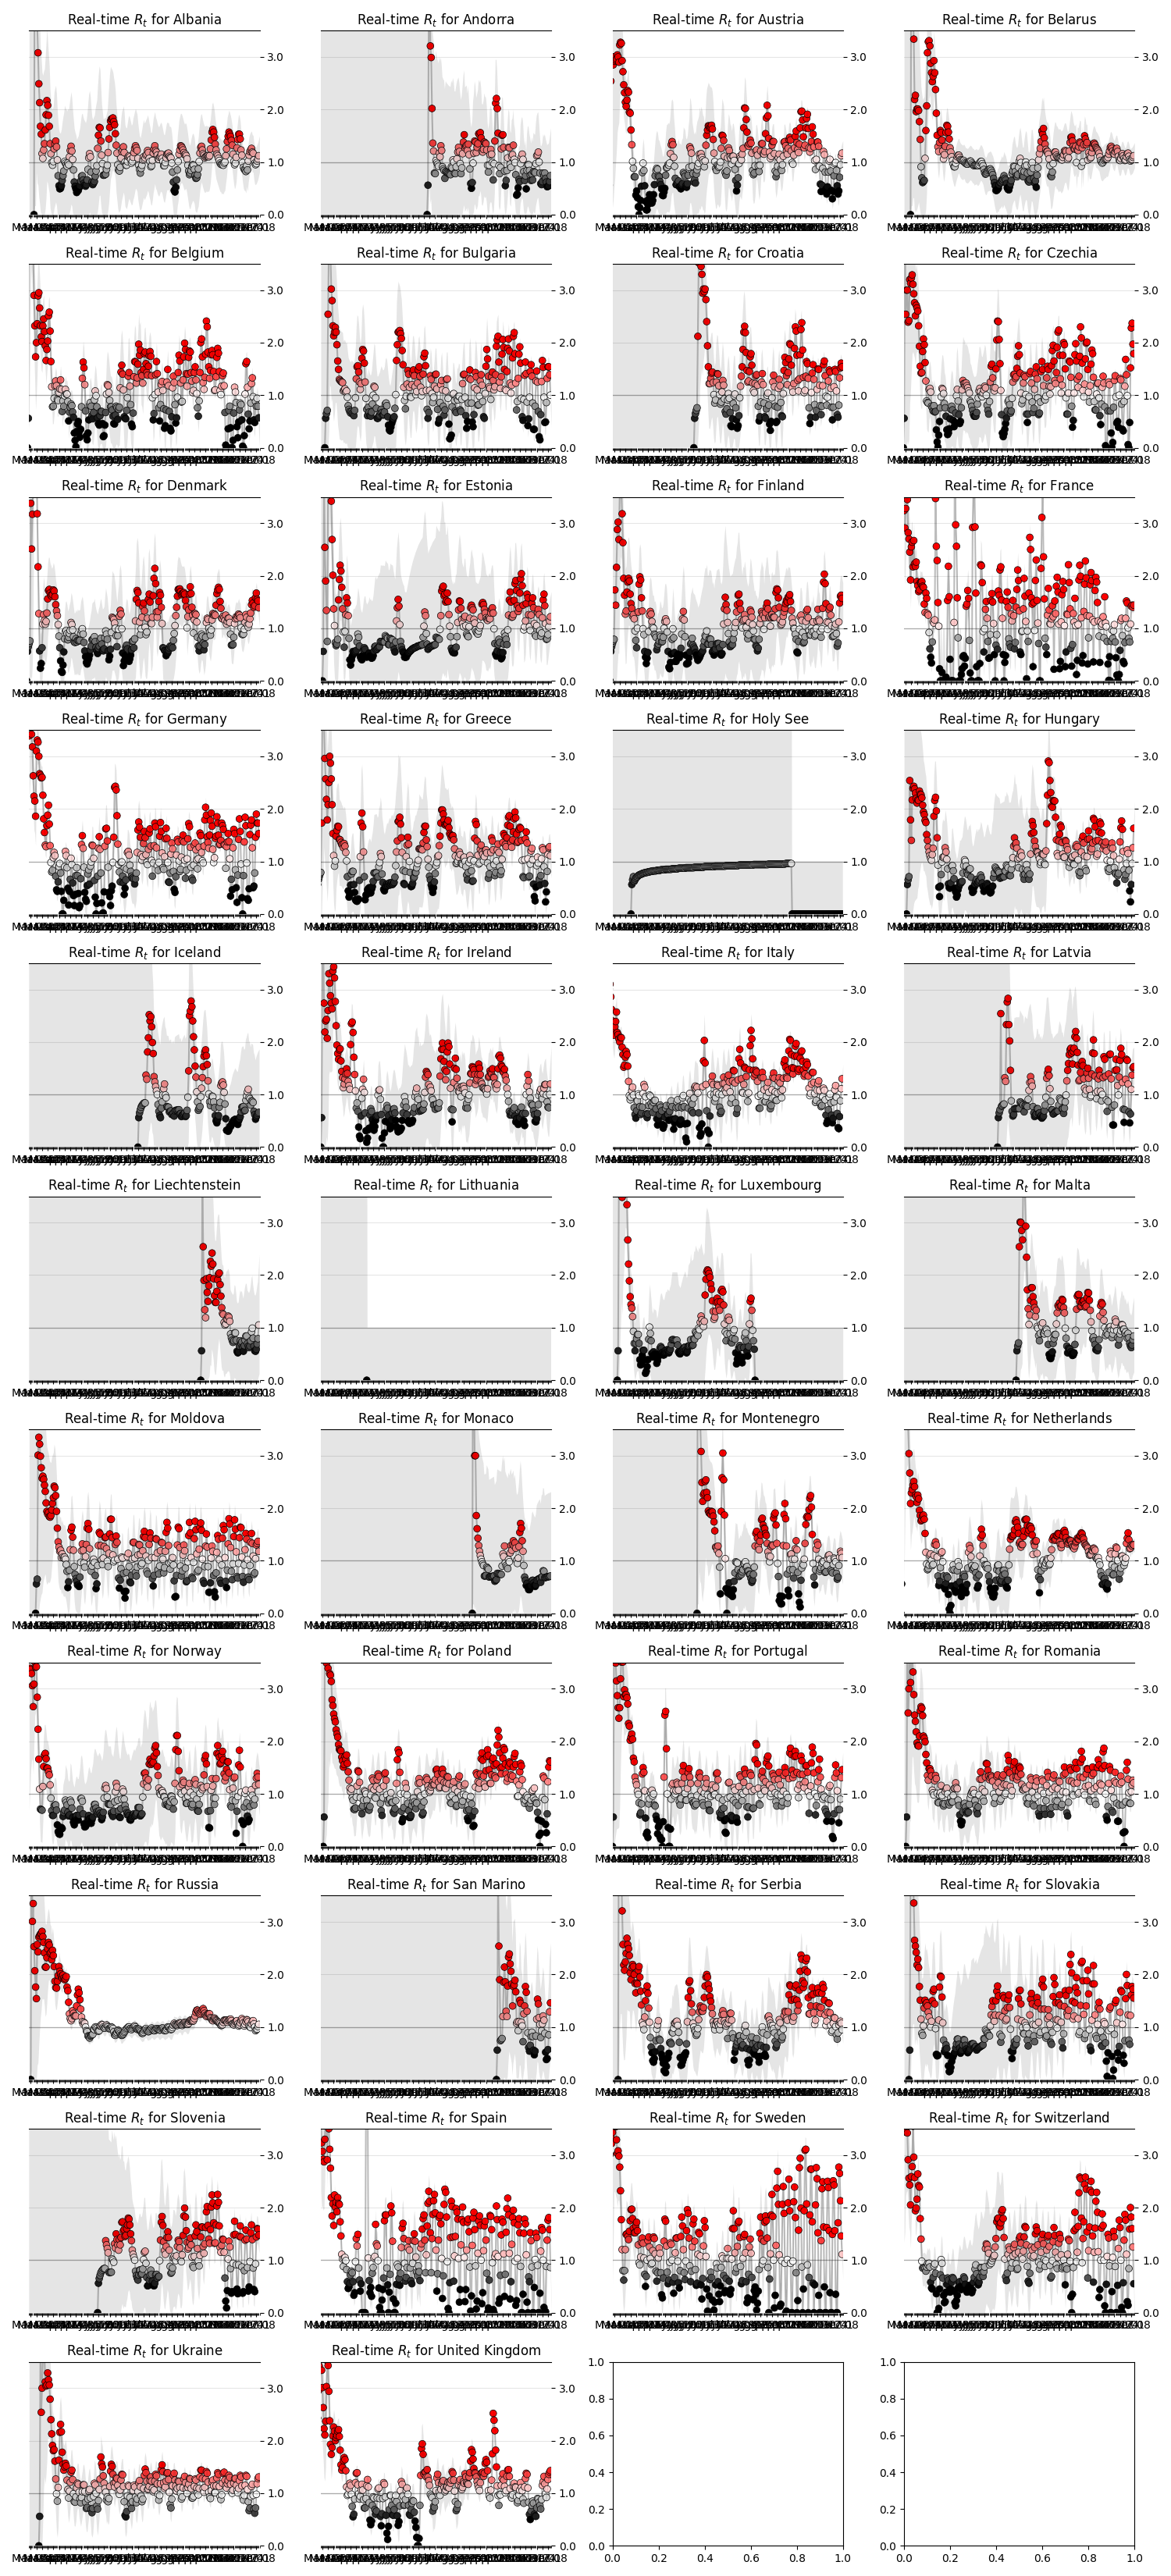

The data file committed next to this chart (first rows):
state, date, ML, Low_90, High_90, Low_50, High_50
Albania, 2020-03-07, 0.0, 0.0, 10.81, 0.0, 6.01
Albania, 2020-03-08, 5.85, 0.17, 10.2, 2.96, 7.94
Albania, 2020-03-09, 4.57, 0.17, 8.16, 2.52, 6.23
Albania, 2020-03-10, 4.57, 0.8, 7.53, 2.91, 5.81
Albania, 2020-03-11, 3.6, 0.6, 5.97, 2.34, 4.65
Albania, 2020-03-12, 3.08, 0.56, 5.13, 2.01, 3.97
Albania, 2020-03-13, 2.49, 0.35, 4.29, 1.49, 3.22
Albania, 2020-03-14, 2.13, 0.21, 3.75, 1.18, 2.76
Albania, 2020-03-15, 1.68, 0.05, 3.18, 0.83, 2.27
Albania, 2020-03-16, 1.53, 0.02, 2.99, 0.78, 2.15
Albania, 2020-03-17, 1.16, 0.0, 2.71, 0.47, 1.73
Albania, 2020-03-18, 1.07, 0.0, 2.65, 0.37, 1.6
Albania, 2020-03-19, 1.23, 0.0, 2.73, 0.5, 1.76
Albania, 2020-03-20, 1.35, 0.0, 2.77, 0.63, 1.9
Albania, 2020-03-21, 1.61, 0.11, 2.99, 0.82, 2.12
Albania, 2020-03-22, 1.9, 0.31, 3.27, 1.19, 2.47
Albania, 2020-03-23, 2.17, 0.64, 3.54, 1.5, 2.71
Albania, 2020-03-24, 2.08, 0.59, 3.31, 1.41, 2.54
Albania, 2020-03-25, 1.89, 0.5, 3.06, 1.25, 2.32
Albania, 2020-03-26, 1.68, 0.41, 2.83, 1.13, 2.15
Albania, 2020-03-27, 1.35, 0.13, 2.38, 0.75, 1.74
Albania, 2020-03-28, 1.16, 0.05, 2.18, 0.6, 1.56
Albania, 2020-03-29, 0.99, 0.0, 2.03, 0.43, 1.36
Albania, 2020-03-30, 0.94, 0.0, 2.01, 0.41, 1.33
Albania, 2020-03-31, 1.01, 0.01, 2.07, 0.44, 1.38
Albania, 2020-04-01, 1.25, 0.12, 2.33, 0.69, 1.67
Albania, 2020-04-02, 1.35, 0.18, 2.41, 0.75, 1.73
Albania, 2020-04-03, 1.4, 0.24, 2.46, 0.86, 1.82
Albania, 2020-04-04, 1.29, 0.17, 2.3, 0.77, 1.7
Albania, 2020-04-05, 1.04, 0.01, 1.98, 0.5, 1.39
Albania, 2020-04-06, 0.74, 0.0, 1.76, 0.31, 1.12
Albania, 2020-04-07, 0.55, 0.0, 1.61, 0.15, 0.88
Albania, 2020-04-08, 0.49, 0.0, 1.55, 0.13, 0.82
Albania, 2020-04-09, 0.5, 0.0, 1.56, 0.17, 0.86
Albania, 2020-04-10, 0.55, 0.0, 1.63, 0.14, 0.87
Albania, 2020-04-11, 0.65, 0.0, 1.76, 0.22, 1.01
Albania, 2020-04-12, 0.74, 0.0, 1.86, 0.29, 1.13
Albania, 2020-04-13, 0.83, 0.0, 1.94, 0.35, 1.23
Albania, 2020-04-14, 1.01, 0.0, 2.08, 0.53, 1.46
Albania, 2020-04-15, 0.98, 0.0, 2.03, 0.45, 1.37
Albania, 2020-04-16, 0.95, 0.0, 2.0, 0.41, 1.32
Albania, 2020-04-17, 0.92, 0.0, 1.97, 0.39, 1.29
Albania, 2020-04-18, 0.98, 0.0, 2.02, 0.5, 1.41
Albania, 2020-04-19, 0.95, 0.01, 1.99, 0.44, 1.34
Albania, 2020-04-20, 1.1, 0.04, 2.12, 0.57, 1.5
Albania, 2020-04-21, 1.22, 0.1, 2.23, 0.67, 1.61
Albania, 2020-04-22, 1.3, 0.2, 2.34, 0.72, 1.66
Albania, 2020-04-23, 1.21, 0.16, 2.22, 0.67, 1.58
Albania, 2020-04-24, 1.05, 0.03, 1.99, 0.52, 1.4
Albania, 2020-04-25, 0.85, 0.0, 1.81, 0.37, 1.2
Albania, 2020-04-26, 0.62, 0.0, 1.64, 0.26, 1.01
Albania, 2020-04-27, 0.54, 0.0, 1.57, 0.18, 0.89
Albania, 2020-04-28, 0.49, 0.0, 1.52, 0.13, 0.81
Albania, 2020-04-29, 0.42, 0.0, 1.43, 0.06, 0.69
Albania, 2020-04-30, 0.45, 0.0, 1.47, 0.06, 0.71
Albania, 2020-05-01, 0.46, 0.0, 1.5, 0.09, 0.75
Albania, 2020-05-02, 0.51, 0.0, 1.59, 0.15, 0.85
Albania, 2020-05-03, 0.55, 0.0, 1.66, 0.14, 0.88
Albania, 2020-05-04, 0.64, 0.0, 1.8, 0.18, 0.99
Albania, 2020-05-05, 0.73, 0.0, 1.91, 0.3, 1.16
... 10,455 more rows
